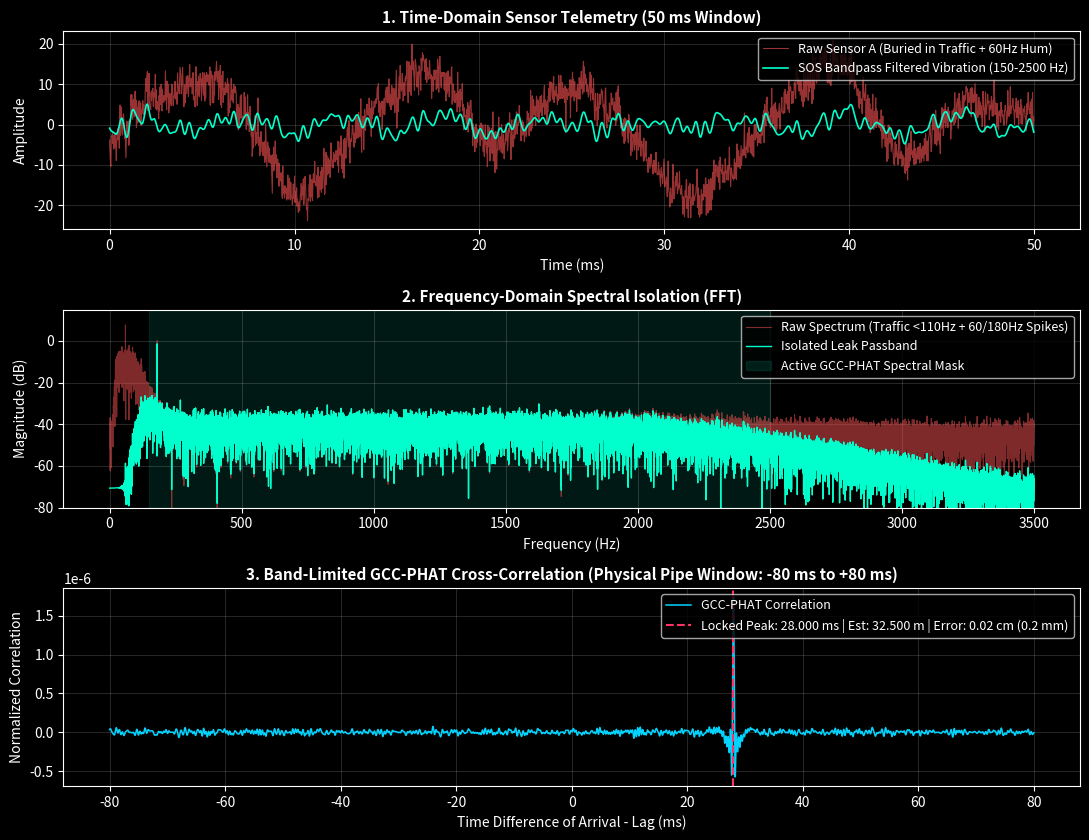

Write Python code to recreate this figure.
import numpy as np
import matplotlib.pyplot as plt
from scipy.signal import butter, sosfiltfilt

# Lock random seed for reproducible engineering benchmarks
np.random.seed(42)

# ==============================================================================
# 1. PHYSICAL CONSTANTS & GROUND TRUTH
# ==============================================================================
FS = 44100              # Sampling rate: 44.1 kHz
L = 100.0               # Pipe length between Sensor A and Sensor B (meters)
V = 1250.0              # Acoustic wave velocity in ductile iron pipe (m/s)
TRUE_LEAK_DIST = 32.50  # True leak location from Sensor A (meters)
DURATION = 4.0          # Capture window (seconds)

# Acoustic passband where pressurized pipe-wall vibration lives (Hz)
LOWCUT = 150.0
HIGHCUT = 2500.0

# Exact physical propagation times (seconds)
time_to_A = TRUE_LEAK_DIST / V
time_to_B = (L - TRUE_LEAK_DIST) / V
true_delta_t = time_to_B - time_to_A  # +28.0000 ms (1234.80 samples)

# Maximum physically possible delay is end-to-end pipe travel time (+/- 80 ms)
max_physical_lag = L / V

# ==============================================================================
# 2. SECOND-ORDER SECTIONS (SOS) FILTER & CONTINUOUS WAVE SYNTHESIS
# ==============================================================================
N_samples = int(FS * DURATION)
t_axis = np.arange(N_samples) / FS

def apply_bandpass_sos(data, lowcut, highcut, fs, order=4):
    """
    Zero-phase 4th-order Butterworth bandpass filter using Cascaded Second-Order 
    Sections (SOS / Biquads) to prevent floating-point pole instability (NaN).
    """
    nyq = 0.5 * fs
    sos = butter(order, [lowcut / nyq, highcut / nyq], btype='band', output='sos')
    return sosfiltfilt(sos, data)

def exact_fractional_delay(sig, delay_sec, fs):
    """
    Shifts a signal in Fourier space using X(f) * exp(-j*2*pi*f*tau).
    Preserves exact sub-sample continuous physical travel time.
    """
    N = len(sig)
    X = np.fft.rfft(sig)
    freqs = np.fft.rfftfreq(N, d=1.0 / fs)
    phase_shift = np.exp(-1j * 2.0 * np.pi * freqs * delay_sec)
    return np.fft.irfft(X * phase_shift, n=N)

# Generate physical leak vibration within structural pipe frequency band (RMS = 1.0)
raw_turbulence = np.random.normal(0, 1.0, N_samples)
pure_leak = apply_bandpass_sos(raw_turbulence, LOWCUT, HIGHCUT, FS)
pure_leak /= np.std(pure_leak)

# Propagate wave to Sensor A and Sensor B with exact sub-sample phase delay
clean_A = exact_fractional_delay(pure_leak, time_to_A, FS)
clean_B = exact_fractional_delay(pure_leak, time_to_B, FS)

# Synthesize harsh urban interference (Traffic rumble + 60Hz grid hum + thermal noise)
# 1. Heavy low-frequency street traffic rumble (25 Hz - 110 Hz, 8x louder than leak)
traffic_A = apply_bandpass_sos(np.random.normal(0, 1, N_samples), 25.0, 110.0, FS, order=2)
traffic_B = apply_bandpass_sos(np.random.normal(0, 1, N_samples), 25.0, 110.0, FS, order=2)
traffic_A = (traffic_A / np.std(traffic_A)) * 8.0
traffic_B = (traffic_B / np.std(traffic_B)) * 8.0

# 2. Coherent 60 Hz & 180 Hz electrical grid hum (5x louder than leak)
hum_A = 5.0 * np.sin(2 * np.pi * 60 * t_axis) + 2.0 * np.sin(2 * np.pi * 180 * t_axis)
hum_B = 5.0 * np.sin(2 * np.pi * 60 * t_axis) + 2.0 * np.sin(2 * np.pi * 180 * t_axis)

# 3. Independent broadband sensor noise (2.5x louder than leak)
thermal_A = np.random.normal(0, 2.5, N_samples)
thermal_B = np.random.normal(0, 2.5, N_samples)

# Combine into raw contaminated sensor captures
signal_A = clean_A + traffic_A + hum_A + thermal_A
signal_B = clean_B + traffic_B + hum_B + thermal_B

# Self-check to guarantee zero NaN / numerical overflow
assert np.all(np.isfinite(signal_A)) and np.all(np.isfinite(signal_B)), "Numerical overflow in synthesis!"

raw_snr_db = 20 * np.log10(np.std(clean_A) / np.std(signal_A - clean_A))

# ==============================================================================
# 3. BAND-LIMITED GCC-PHAT & SUB-SAMPLE PARABOLIC INTERPOLATION
# ==============================================================================
# Step 1: Time-domain SOS Butterworth pre-filtering
filtered_A = apply_bandpass_sos(signal_A, LOWCUT, HIGHCUT, FS)
filtered_B = apply_bandpass_sos(signal_B, LOWCUT, HIGHCUT, FS)

def gcc_phat_bandlimited(sig_a, sig_b, fs, lowcut, highcut):
    """
    Computes Band-Limited Generalized Cross-Correlation with Phase Transform.
    Strictly zeroes out-of-band frequencies so PHAT cannot invert the filter stopband.
    """
    n = len(sig_a) + len(sig_b) - 1
    N_fft = 1 << (n - 1).bit_length()

    X_A = np.fft.rfft(sig_a, n=N_fft)
    X_B = np.fft.rfft(sig_b, n=N_fft)
    freqs = np.fft.rfftfreq(N_fft, d=1.0 / fs)

    # Cross-Power Spectrum: G_BA(f) = X_B(f) * conj(X_A(f))
    # Peaks at positive lag tau = +(t_B - t_A)
    cross_spectrum = X_B * np.conj(X_A)

    # Strict spectral mask: only whiten frequencies inside the physical passband
    # Also notch out 180 Hz (3rd harmonic of 60 Hz power grid)
    band_mask = (freqs >= lowcut) & (freqs <= highcut) & (np.abs(freqs - 180.0) > 5.0)

    R = np.zeros_like(cross_spectrum, dtype=np.complex128)
    mag = np.abs(cross_spectrum[band_mask])
    R[band_mask] = cross_spectrum[band_mask] / np.maximum(mag, 1e-12)

    # Inverse FFT back to time-lag domain
    cc = np.fft.irfft(R, n=N_fft)
    cc = np.fft.fftshift(cc)

    # Normalize correlation by number of active passband bins
    cc /= np.sum(band_mask)

    center = N_fft // 2
    lags = np.arange(-center, center) / fs
    return lags, cc, center

def parabolic_interpolation(array, peak_idx):
    """Fits a parabola to the 3 peak samples to resolve sub-sample vertex."""
    if peak_idx <= 0 or peak_idx >= len(array) - 1:
        return float(peak_idx)
    y_m1 = array[peak_idx - 1]
    y_0  = array[peak_idx]
    y_p1 = array[peak_idx + 1]
    denom = y_m1 - 2.0 * y_0 + y_p1
    if abs(denom) < 1e-15:
        return float(peak_idx)
    fractional_offset = 0.5 * (y_m1 - y_p1) / denom
    return float(peak_idx) + fractional_offset

lags, cross_correlation, center_idx = gcc_phat_bandlimited(
    filtered_A, filtered_B, FS, LOWCUT, HIGHCUT
)

# Restrict peak search strictly to physically possible pipe travel times [-L/V, +L/V]
valid_idx = np.where(np.abs(lags) <= max_physical_lag)[0]
local_max_idx = np.argmax(cross_correlation[valid_idx])
discrete_peak_idx = valid_idx[0] + local_max_idx

# Sub-sample refinement via parabolic interpolation
refined_peak_idx = parabolic_interpolation(cross_correlation, discrete_peak_idx)
calc_delta_t = (refined_peak_idx - center_idx) / FS

# Peak-to-Noise-Floor Ratio (Statistical confidence metric)
peak_val = cross_correlation[discrete_peak_idx]
noise_floor_std = np.std(cross_correlation[valid_idx])
z_score_confidence = peak_val / noise_floor_std

# ==============================================================================
# 4. KINEMATIC TRIANGULATION & DIAGNOSTIC TELEMETRY
# ==============================================================================
calc_leak_dist = (L - (V * calc_delta_t)) / 2.0
error_m = abs(TRUE_LEAK_DIST - calc_leak_dist)
error_cm = error_m * 100.0
error_mm = error_m * 1000.0

print("==================================================================")
print(" TDOA ACOUSTIC MESH - DIAGNOSTIC TELEMETRY REPORT")
print("==================================================================")
print(f" [PHYSICAL GROUND TRUTH]")
print(f"   Pipe Length (L):            {L:.2f} m (Wave Velocity: {V:.0f} m/s)")
print(f"   True Leak Position (d_A):   {TRUE_LEAK_DIST:.4f} m")
print(f"   True Time Delay (dt):       {true_delta_t * 1000:.4f} ms ({true_delta_t * FS:.2f} samples)")
print("------------------------------------------------------------------")
print(f" [SIGNAL ENVIRONMENT]")
print(f"   Raw Input SNR:              {raw_snr_db:.2f} dB (Noise is ~9x louder than leak)")
print(f"   Active Passband:            {LOWCUT:.0f} Hz - {HIGHCUT:.0f} Hz (SOS Biquad Cascade)")
print(f"   Peak Detection Confidence:  {z_score_confidence:.1f} sigma (above noise floor)")
print("------------------------------------------------------------------")
print(f" [ALGORITHMIC TRIANGULATION]")
print(f"   Estimated Time Delay (dt):  {calc_delta_t * 1000:.4f} ms ({refined_peak_idx - center_idx:.2f} samples)")
print(f"   Triangulated Leak Position: {calc_leak_dist:.4f} m")
print(f"   Absolute Spatial Error:     {error_cm:.3f} cm ({error_mm:.2f} mm)")
print("==================================================================\n")

# ==============================================================================
# 5. 3-PANEL ENGINEERING DIAGNOSTIC DASHBOARD
# ==============================================================================
plt.style.use('dark_background')
fig, (ax1, ax2, ax3) = plt.subplots(3, 1, figsize=(11, 8.5))

# Panel 1: Time-Domain Waveforms (First 50 ms)
slice_samples = int(0.050 * FS)
ax1.plot(t_axis[:slice_samples] * 1000, signal_A[:slice_samples], color='#ff5555', alpha=0.6, linewidth=0.8, label='Raw Sensor A (Buried in Traffic + 60Hz Hum)')
ax1.plot(t_axis[:slice_samples] * 1000, filtered_A[:slice_samples], color='#00ffcc', linewidth=1.2, label='SOS Bandpass Filtered Vibration (150-2500 Hz)')
ax1.set_title("1. Time-Domain Sensor Telemetry (50 ms Window)", fontsize=11, fontweight='bold')
ax1.set_xlabel("Time (ms)")
ax1.set_ylabel("Amplitude")
ax1.legend(loc='upper right', fontsize=9)
ax1.grid(True, alpha=0.15)

# Panel 2: Frequency-Domain Power Spectrum (0 - 3500 Hz)
freqs_plot = np.fft.rfftfreq(N_samples, d=1.0 / FS)
psd_raw = 20 * np.log10(np.abs(np.fft.rfft(signal_A)) / N_samples + 1e-12)
psd_filt = 20 * np.log10(np.abs(np.fft.rfft(filtered_A)) / N_samples + 1e-12)
f_mask = freqs_plot <= 3500

ax2.plot(freqs_plot[f_mask], psd_raw[f_mask], color='#ff5555', alpha=0.5, linewidth=0.8, label='Raw Spectrum (Traffic <110Hz + 60/180Hz Spikes)')
ax2.plot(freqs_plot[f_mask], psd_filt[f_mask], color='#00ffcc', linewidth=1.0, label='Isolated Leak Passband')
ax2.axvspan(LOWCUT, HIGHCUT, color='#00ffcc', alpha=0.1, label='Active GCC-PHAT Spectral Mask')
ax2.set_title("2. Frequency-Domain Spectral Isolation (FFT)", fontsize=11, fontweight='bold')
ax2.set_xlabel("Frequency (Hz)")
ax2.set_ylabel("Magnitude (dB)")
ax2.set_ylim(-80, 15)
ax2.legend(loc='upper right', fontsize=9)
ax2.grid(True, alpha=0.15)

# Panel 3: GCC-PHAT Cross-Correlation & Triangulation
lag_mask = np.abs(lags) <= max_physical_lag
ax3.plot(lags[lag_mask] * 1000, cross_correlation[lag_mask], color='#00d4ff', linewidth=1.1, label='GCC-PHAT Correlation')
ax3.axvline(x=calc_delta_t * 1000, color='#ff3366', linestyle='--', linewidth=1.5,
            label=f'Locked Peak: {calc_delta_t*1000:.3f} ms | Est: {calc_leak_dist:.3f} m | Error: {error_cm:.2f} cm ({error_mm:.1f} mm)')
ax3.set_title("3. Band-Limited GCC-PHAT Cross-Correlation (Physical Pipe Window: -80 ms to +80 ms)", fontsize=11, fontweight='bold')
ax3.set_xlabel("Time Difference of Arrival - Lag (ms)")
ax3.set_ylabel("Normalized Correlation")
ax3.legend(loc='upper right', fontsize=9)
ax3.grid(True, alpha=0.15)

plt.tight_layout()
plt.savefig('telemetry_proof.png', dpi=300, bbox_inches='tight')
plt.show()
